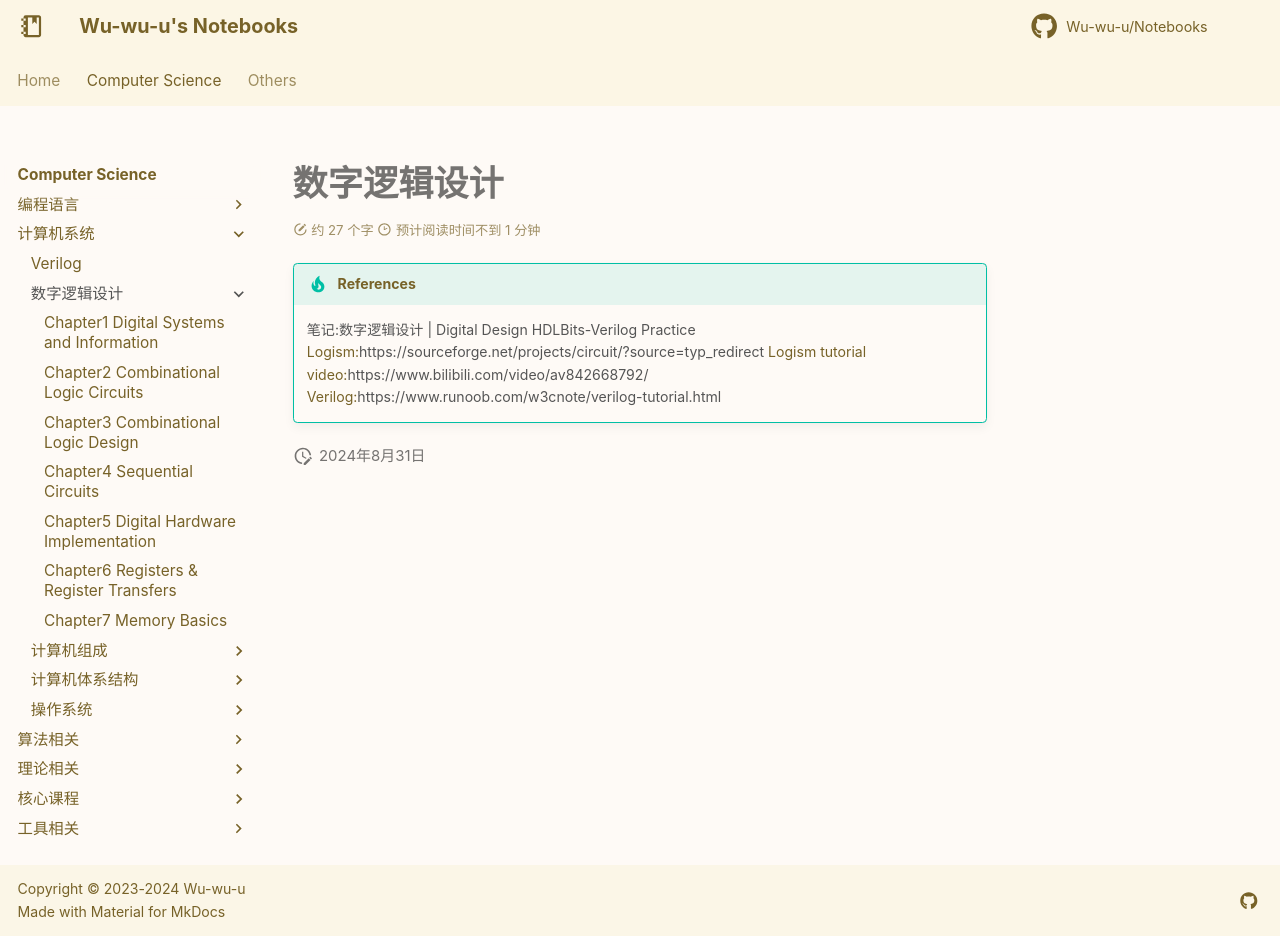

repository: Wu-wu-u/Notebooks · page: cs/systems/LCDF/index.html · generator: mkdocs

# 数字逻辑设计

!!! Tip "References"
    [笔记:数字逻辑设计 | Digital Design](https://note.isshikih.top/cour_note/D2QD_DigitalDesign/)
    [HDLBits-Verilog Practice](https://www.notion.so/Logic-and-computer-design-fundamentals-126e5290981e4d10ad7dab4e845bdd25?pvs=21)
    Logism:[https://sourceforge.net/projects/circuit/?source=typ_redirect](https://sourceforge.net/projects/circuit/?source=typ_redirect)
    Logism tutorial video:[https://www.bilibili.com/video/av842668792/](https://www.bilibili.com/video/av842668792/)
    Verilog:[https://www.runoob.com/w3cnote/verilog-tutorial.html](https://www.runoob.com/w3cnote/verilog-tutorial.html)
